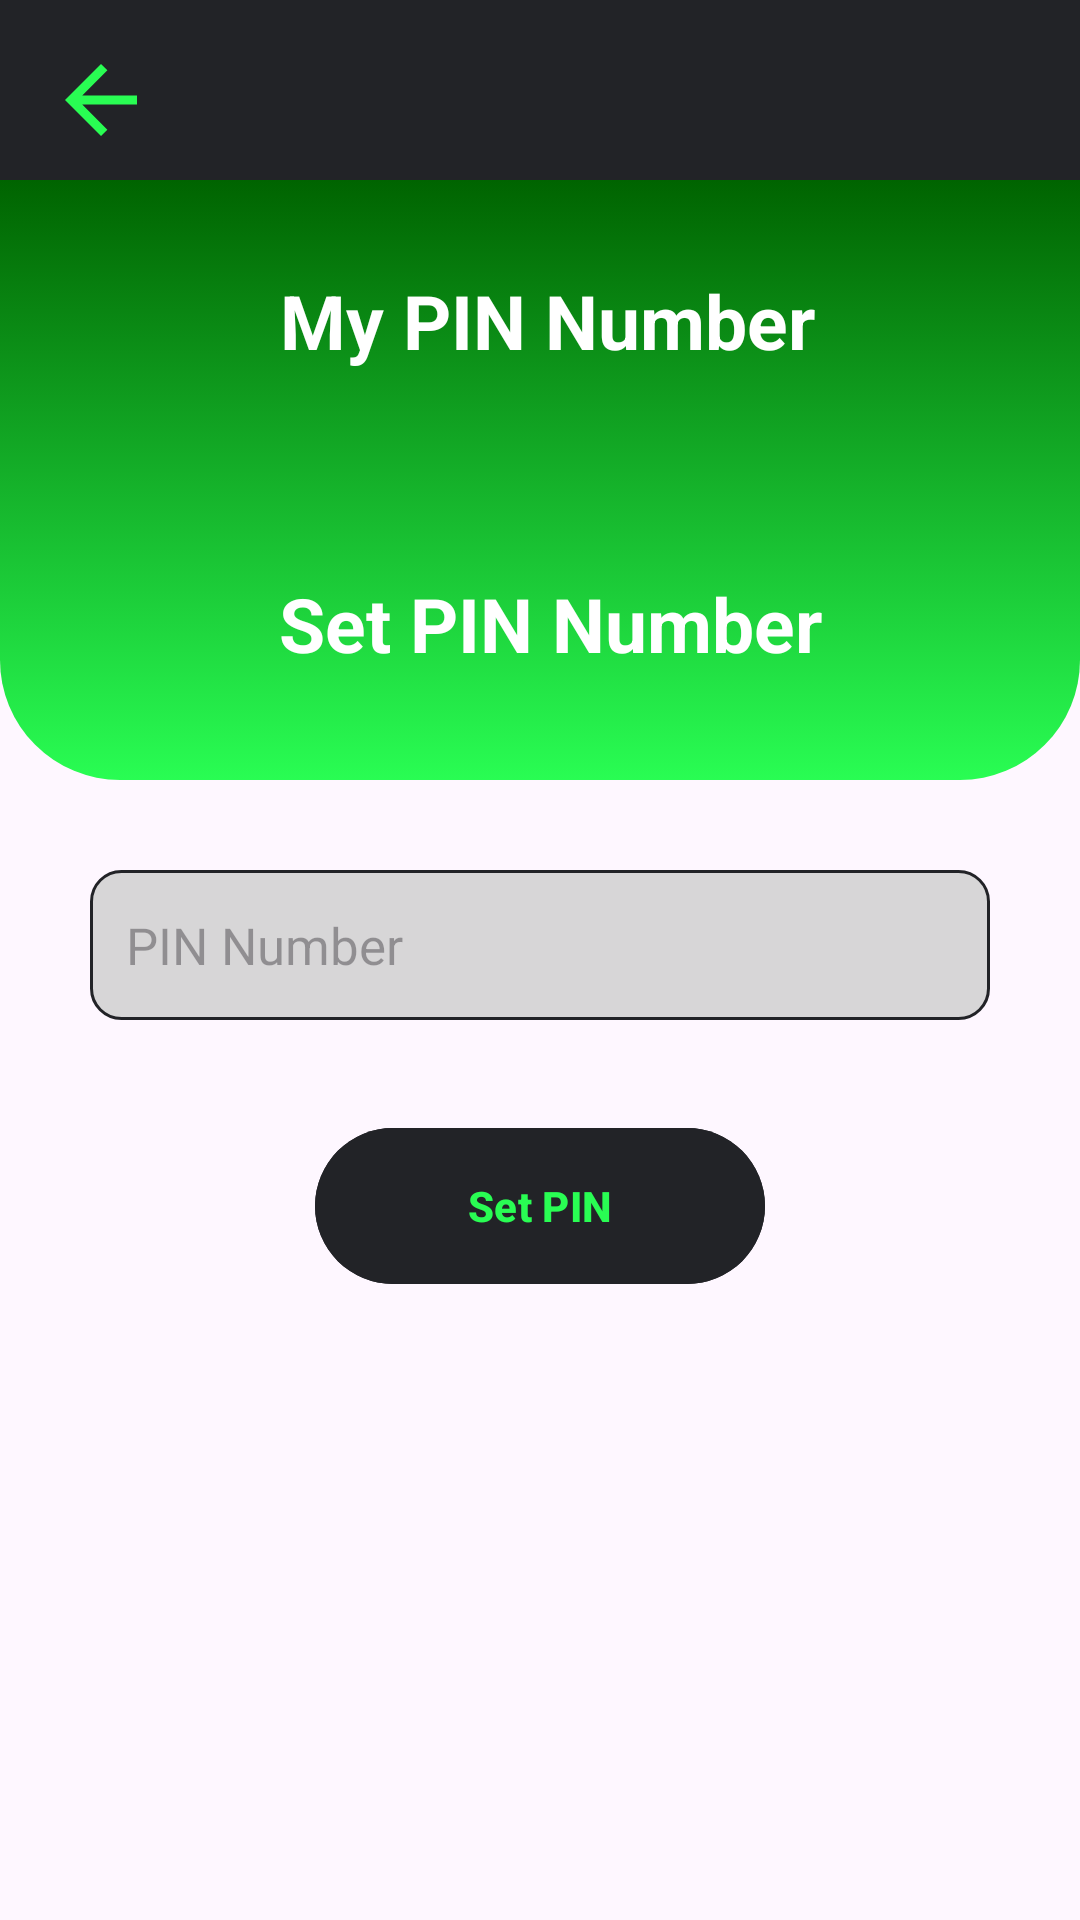

Reconstruct the res/layout file that produces this screen, plus the resources it refers to.
<!-- AndroidManifest.xml: application theme Theme.DIYTAG -->
<!-- res/layout/activity_pin_number.xml -->
<?xml version="1.0" encoding="utf-8"?>
<androidx.constraintlayout.widget.ConstraintLayout xmlns:android="http://schemas.android.com/apk/res/android"
    xmlns:app="http://schemas.android.com/apk/res-auto"
    xmlns:tools="http://schemas.android.com/tools"
    android:layout_width="match_parent"
    android:layout_height="match_parent"
    tools:context=".PinNumberActivity">

    <ImageView
        android:id="@+id/imageView"
        android:layout_width="match_parent"
        android:layout_height="60dp"
        android:src="@drawable/custom_rec"
        app:layout_constraintEnd_toEndOf="parent"
        app:layout_constraintHorizontal_bias="0.0"
        app:layout_constraintStart_toStartOf="parent"
        app:layout_constraintTop_toTopOf="parent" />

    <View
        android:id="@+id/view"
        android:layout_width="match_parent"
        android:layout_height="200dp"
        android:background="@drawable/topsquare"
        app:layout_constraintEnd_toEndOf="parent"
        app:layout_constraintHorizontal_bias="0.0"
        app:layout_constraintStart_toStartOf="parent"
        app:layout_constraintTop_toBottomOf="@+id/imageView" />

    <TextView
        android:id="@+id/textView6"
        android:layout_width="wrap_content"
        android:layout_height="35dp"
        android:layout_marginStart="30dp"
        android:text="Set PIN Number"
        android:textColor="@color/white"
        android:textSize="25sp"
        android:textStyle="bold"
        app:layout_constraintBottom_toBottomOf="@+id/view"
        app:layout_constraintEnd_toEndOf="parent"
        app:layout_constraintHorizontal_bias="0.423"
        app:layout_constraintStart_toStartOf="parent"
        app:layout_constraintTop_toBottomOf="@+id/imageView"
        app:layout_constraintVertical_bias="0.793" />

    <TextView
        android:id="@+id/textView7"
        android:layout_width="wrap_content"
        android:layout_height="35dp"
        android:layout_marginStart="30dp"
        android:text="My PIN Number"
        android:textColor="@color/white"
        android:textSize="25sp"
        android:textStyle="bold"
        app:layout_constraintBottom_toBottomOf="@+id/view"
        app:layout_constraintEnd_toEndOf="parent"
        app:layout_constraintHorizontal_bias="0.418"
        app:layout_constraintStart_toStartOf="parent"
        app:layout_constraintTop_toBottomOf="@+id/imageView"
        app:layout_constraintVertical_bias="0.181" />

    <ImageView
        android:id="@+id/mypinnumarrowback"
        android:layout_width="40dp"
        android:layout_height="36dp"
        android:src="@drawable/arrow_back"
        app:layout_constraintBottom_toBottomOf="@+id/imageView"
        app:layout_constraintEnd_toEndOf="parent"
        app:layout_constraintHorizontal_bias="0.043"
        app:layout_constraintStart_toStartOf="parent"
        app:layout_constraintTop_toTopOf="parent"
        app:layout_constraintVertical_bias="0.64" />

    <EditText
        android:id="@+id/pin_num"
        android:layout_width="match_parent"
        android:layout_height="50dp"
        android:layout_alignParentBottom="true"
        android:layout_marginStart="30dp"
        android:layout_marginTop="30dp"
        android:layout_marginEnd="30dp"
        android:background="@drawable/edittext_bg"
        android:drawableLeft="@drawable/baseline_lock_24"
        android:drawablePadding="8dp"
        android:hint="PIN Number"
        android:inputType="numberPassword"
        android:padding="12dp"
        android:textColor="@color/black"
        android:textSize="17sp"
        app:layout_constraintEnd_toEndOf="parent"
        app:layout_constraintHorizontal_bias="0.0"
        app:layout_constraintStart_toStartOf="parent"
        app:layout_constraintTop_toBottomOf="@+id/view" />

    <com.google.android.material.button.MaterialButton
        android:id="@+id/savebtn"
        android:layout_width="150dp"
        android:layout_height="60dp"
        android:layout_gravity="center"
        android:layout_marginTop="32dp"
        android:backgroundTint="@color/light_black"
        android:text="Set PIN"
        android:textColor="@color/lightgreen"
        android:textStyle="bold"
        app:layout_constraintEnd_toEndOf="@+id/pin_num"
        app:layout_constraintStart_toStartOf="@+id/pin_num"
        app:layout_constraintTop_toBottomOf="@+id/pin_num" />

</androidx.constraintlayout.widget.ConstraintLayout>
<!-- resources referenced by this layout -->
<resources>
  <color name="black">#FF000000</color>
  <color name="light_black">#222327</color>
  <color name="lightgreen">#29fd53</color>
  <color name="white">#FFFFFFFF</color>
  <!-- drawable arrow_back (drawable) -->
  <vector android:autoMirrored="true" android:height="24dp"
      android:tint="@color/lightgreen" android:viewportHeight="24"
      android:viewportWidth="24" android:width="24dp" xmlns:android="http://schemas.android.com/apk/res/android">
      <path android:fillColor="@android:color/white" android:pathData="M20,11H7.83l5.59,-5.59L12,4l-8,8 8,8 1.41,-1.41L7.83,13H20v-2z"/>
  </vector>
  <!-- drawable custom_rec (drawable) -->
  <?xml version="1.0" encoding="utf-8"?>
  <layer-list xmlns:android="http://schemas.android.com/apk/res/android">
      <item android:id="@android:id/background">
          <shape
              android:shape="rectangle">
              <solid android:color="@color/light_black"/> 
          </shape>
      </item>
  </layer-list>
  <!-- drawable edittext_bg (drawable) -->
  <?xml version="1.0" encoding="utf-8"?>
  <selector xmlns:android="http://schemas.android.com/apk/res/android">
  <item>
      <shape android:shape="rectangle">
          <solid android:color="#D7D6D7"/>
          <corners android:radius="10dp"/>
          <stroke android:color="@color/light_black" android:width="1dp"/>
      </shape>
  </item>
  </selector>
  <!-- drawable topsquare (drawable) -->
  <?xml version="1.0" encoding="utf-8"?>
  <selector xmlns:android="http://schemas.android.com/apk/res/android">
  <item>
      <shape android:shape="rectangle">
          <gradient android:startColor="@color/dark_green" android:endColor="@color/lightgreen" android:angle="270"/>
          <corners android:bottomRightRadius="40dp" android:bottomLeftRadius="40dp"/>
      </shape>
  </item>
  </selector>
  <style name="Theme.DIYTAG" parent="Base.Theme.DIYTAG" />
  <color name="dark_green">#006400</color>
  <style name="Base.Theme.DIYTAG" parent="Theme.Material3.Light.NoActionBar">
          
          <item name="colorPrimaryVariant">@color/light_green</item>
          <item name="android:forceDarkAllowed" tools:targetApi="q">false</item>
      </style>
  <color name="light_green">#90EE90</color>
</resources>
